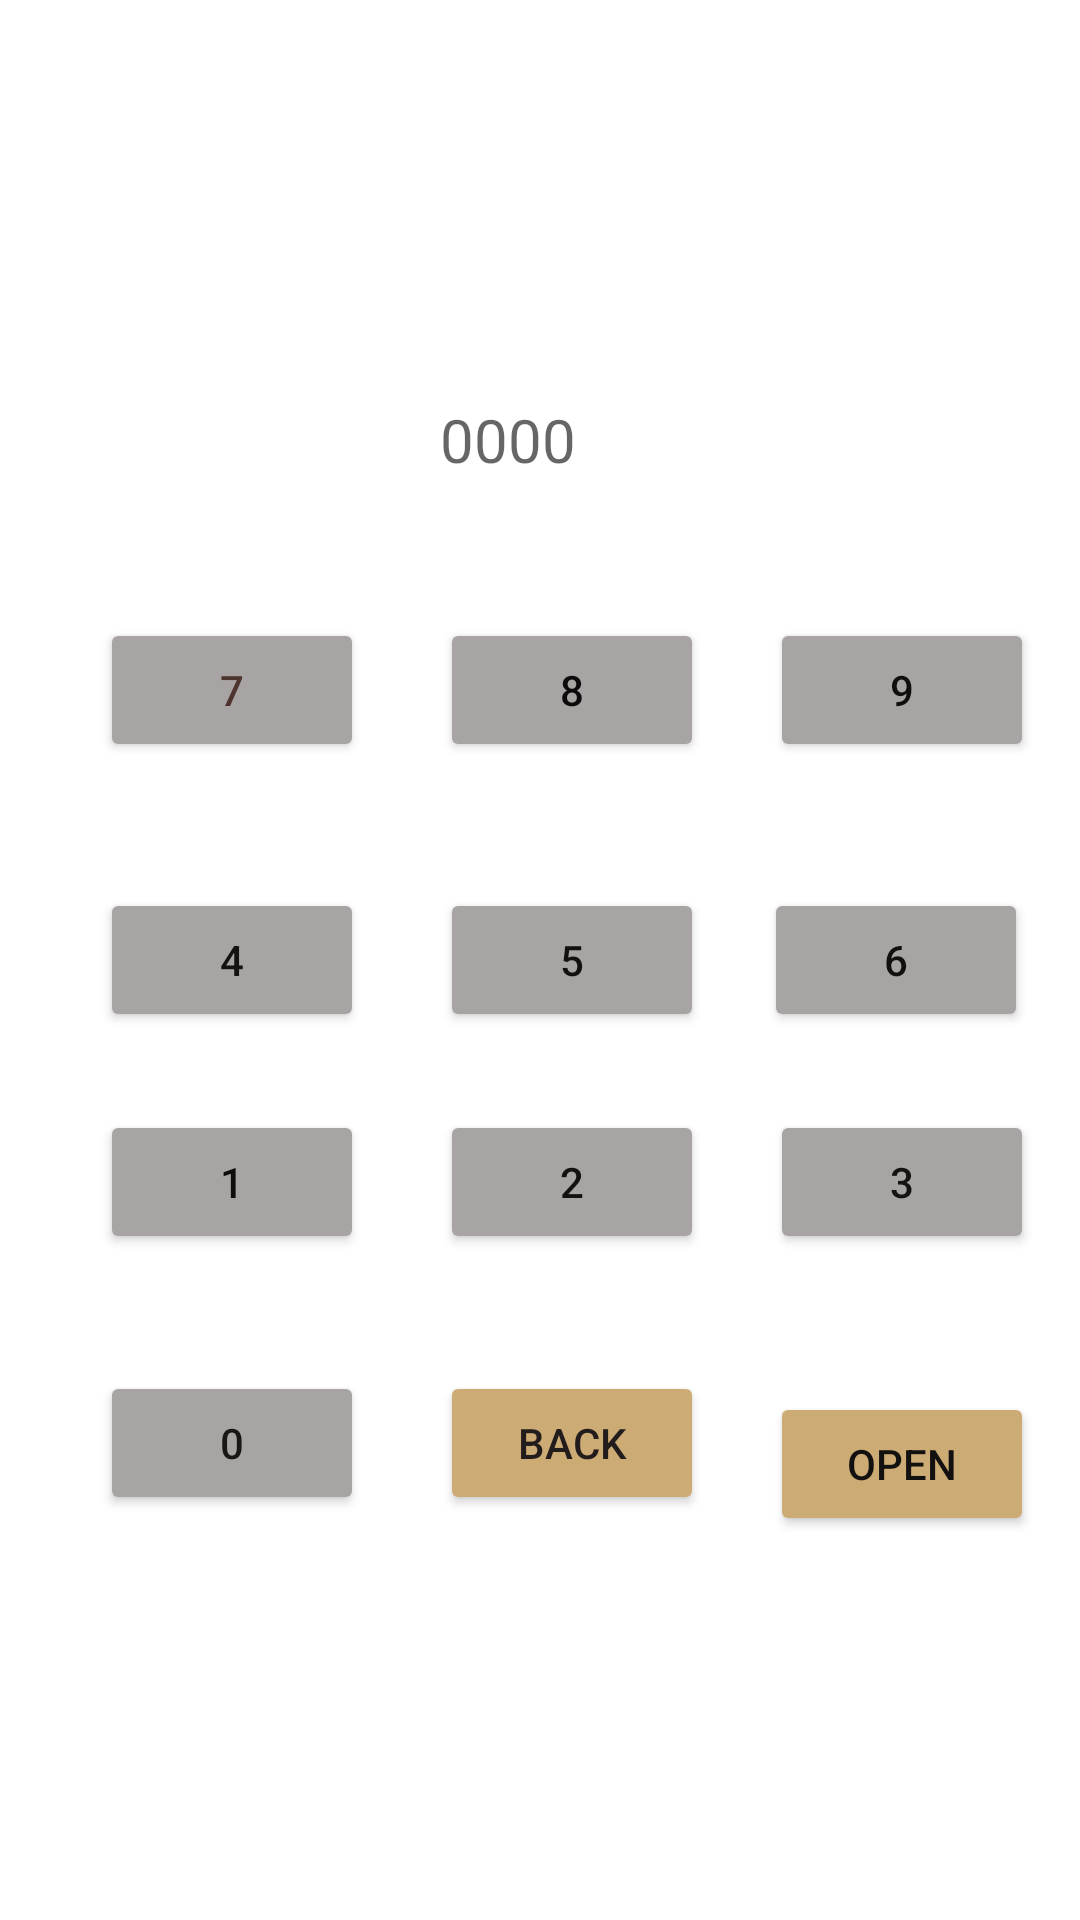

The Android layout XML behind this screen, and the referenced resources:
<!-- AndroidManifest.xml: application theme Theme.SP20_BSE_024_assi_2 -->
<!-- res/layout/activity_main.xml -->
<?xml version="1.0" encoding="utf-8"?>
<androidx.constraintlayout.widget.ConstraintLayout xmlns:android="http://schemas.android.com/apk/res/android"
    xmlns:app="http://schemas.android.com/apk/res-auto"
    xmlns:tools="http://schemas.android.com/tools"
    android:layout_width="match_parent"
    android:layout_height="match_parent"
    tools:context=".MainActivity">

    <Button
        android:id="@+id/btn7"
        android:layout_width="wrap_content"
        android:layout_height="wrap_content"
        android:layout_marginStart="18dp"
        android:layout_marginEnd="10dp"
        android:backgroundTint="#A8A4A4"
        android:text="@string/btn7"
        android:textColor="#4E342E"
        app:iconTint="#A19393"
        app:layout_constraintBaseline_toBaselineOf="@+id/btn8"
        app:layout_constraintEnd_toStartOf="@+id/btn8"
        app:layout_constraintStart_toStartOf="parent"
        tools:ignore="TextContrastCheck" />

    <Button
        android:id="@+id/btn8"
        android:layout_width="wrap_content"
        android:layout_height="wrap_content"
        android:layout_marginEnd="7dp"
        android:layout_marginBottom="42dp"
        android:backgroundTint="#A8A4A4"
        android:text="@string/btn8"
        android:textColor="#0C0A0A"
        app:layout_constraintBottom_toTopOf="@+id/btn5"
        app:layout_constraintEnd_toStartOf="@+id/btn9"
        app:layout_constraintStart_toEndOf="@+id/btn7" />

    <Button
        android:id="@+id/btn9"
        android:layout_width="wrap_content"
        android:layout_height="wrap_content"
        android:backgroundTint="#A8A4A4"
        android:text="@string/btn9"
        android:textColor="#120E0E"
        app:layout_constraintBaseline_toBaselineOf="@+id/btn8"
        app:layout_constraintEnd_toEndOf="parent"
        app:layout_constraintStart_toEndOf="@+id/btn8"
        tools:ignore="TextContrastCheck" />

    <Button
        android:id="@+id/btn4"
        android:layout_width="wrap_content"
        android:layout_height="wrap_content"
        android:layout_marginStart="16dp"
        android:layout_marginEnd="8dp"
        android:backgroundTint="#A8A4A4"
        android:text="@string/btn4"
        android:textColor="#171212"
        app:layout_constraintBaseline_toBaselineOf="@+id/btn5"
        app:layout_constraintEnd_toStartOf="@+id/btn5"
        app:layout_constraintStart_toStartOf="parent"
        tools:ignore="TextContrastCheck" />

    <Button
        android:id="@+id/btn5"
        android:layout_width="wrap_content"
        android:layout_height="wrap_content"
        android:layout_marginEnd="3dp"
        android:layout_marginBottom="113dp"
        android:backgroundTint="#A8A4A4"
        android:text="@string/btn5"
        android:textColor="#151010"
        app:layout_constraintBottom_toTopOf="@+id/btnback"
        app:layout_constraintEnd_toStartOf="@+id/btn6"
        app:layout_constraintStart_toEndOf="@+id/btn4"
        tools:ignore="TextContrastCheck" />

    <Button
        android:id="@+id/btn6"
        android:layout_width="wrap_content"
        android:layout_height="wrap_content"
        android:backgroundTint="#A8A4A4"
        android:text="@string/btn6"
        android:textColor="#130F0F"
        app:layout_constraintBaseline_toBaselineOf="@+id/btn5"
        app:layout_constraintEnd_toEndOf="parent"
        app:layout_constraintStart_toEndOf="@+id/btn5"
        tools:ignore="TextContrastCheck" />

    <Button
        android:id="@+id/btn1"
        android:layout_width="wrap_content"
        android:layout_height="wrap_content"
        android:layout_marginStart="18dp"
        android:layout_marginEnd="10dp"
        android:backgroundTint="#A8A4A4"
        android:text="@string/btn1"
        android:textColor="#100D0D"
        app:layout_constraintBaseline_toBaselineOf="@+id/btn2"
        app:layout_constraintEnd_toStartOf="@+id/btn2"
        app:layout_constraintStart_toStartOf="parent"
        tools:ignore="TextContrastCheck" />

    <Button
        android:id="@+id/btn2"
        android:layout_width="wrap_content"
        android:layout_height="wrap_content"
        android:layout_marginTop="26dp"
        android:layout_marginEnd="7dp"
        android:backgroundTint="#A8A4A4"
        android:text="@string/btn2"
        android:textColor="#151111"
        app:layout_constraintEnd_toStartOf="@+id/btn3"
        app:layout_constraintStart_toEndOf="@+id/btn1"
        app:layout_constraintTop_toBottomOf="@+id/btn5"
        tools:ignore="TextContrastCheck" />

    <Button
        android:id="@+id/btn3"
        android:layout_width="wrap_content"
        android:layout_height="wrap_content"
        android:backgroundTint="#A8A4A4"
        android:text="@string/btn3"
        android:textColor="#151212"
        app:layout_constraintBaseline_toBaselineOf="@+id/btn2"
        app:layout_constraintEnd_toEndOf="parent"
        app:layout_constraintStart_toEndOf="@+id/btn2"
        tools:ignore="TextContrastCheck" />

    <Button
        android:id="@+id/btn0"
        android:layout_width="wrap_content"
        android:layout_height="wrap_content"
        android:layout_marginStart="18dp"
        android:layout_marginEnd="10dp"
        android:backgroundTint="#A8A4A4"
        android:text="@string/btn0"
        android:textColor="#1B1616"
        app:layout_constraintBaseline_toBaselineOf="@+id/btnback"
        app:layout_constraintEnd_toStartOf="@+id/btnback"
        app:layout_constraintStart_toStartOf="parent"
        tools:ignore="TextContrastCheck" />

    <Button
        android:id="@+id/btnback"
        android:layout_width="wrap_content"
        android:layout_height="wrap_content"
        android:layout_marginEnd="7dp"
        android:layout_marginBottom="7dp"
        android:backgroundTint="#CDAB74"
        android:text="@string/back"
        android:textColor="#221C1C"
        app:layout_constraintBottom_toBottomOf="@+id/btnopen"
        app:layout_constraintEnd_toStartOf="@+id/btnopen"
        app:layout_constraintStart_toEndOf="@+id/btn0" />

    <Button
        android:id="@+id/btnopen"
        android:layout_width="wrap_content"
        android:layout_height="wrap_content"
        android:layout_marginBottom="128dp"
        android:backgroundTint="#CDAB74"
        android:text="@string/open"
        android:textColor="#131010"
        app:layout_constraintBottom_toBottomOf="parent"
        app:layout_constraintEnd_toEndOf="parent"
        app:layout_constraintStart_toEndOf="@+id/btnback" />

    <TextView
        android:id="@+id/txt"
        android:layout_width="wrap_content"
        android:layout_height="wrap_content"
        android:layout_marginBottom="46dp"
        android:hint="@string/txt"
        android:textSize="20sp"
        app:layout_constraintBottom_toTopOf="@+id/btn8"
        app:layout_constraintStart_toStartOf="@+id/btn8" />

</androidx.constraintlayout.widget.ConstraintLayout>
<!-- resources referenced by this layout -->
<resources>
  <string name="back">back</string>
  <string name="btn0">0</string>
  <string name="btn1">1</string>
  <string name="btn2">2</string>
  <string name="btn3">3</string>
  <string name="btn4">4</string>
  <string name="btn5">5</string>
  <string name="btn6">6</string>
  <string name="btn7">7</string>
  <string name="btn8">8</string>
  <string name="btn9">9</string>
  <string name="open">open</string>
  <string name="txt">0000</string>
  <style name="Theme.SP20_BSE_024_assi_2" parent="Theme.MaterialComponents.DayNight.DarkActionBar">
          
          <item name="colorPrimary">@color/purple_500</item>
          <item name="colorPrimaryVariant">@color/purple_700</item>
          <item name="colorOnPrimary">@color/white</item>
          
          <item name="colorSecondary">@color/teal_200</item>
          <item name="colorSecondaryVariant">@color/teal_700</item>
          <item name="colorOnSecondary">@color/black</item>
          
          <item name="android:statusBarColor" tools:targetApi="l">?attr/colorPrimaryVariant</item>
          
      </style>
  <!-- not gathered from this repository: default colours our renderer supplied (Android Studio template values) -->
  <color name="purple_500">#FF6200EE</color>
  <color name="purple_700">#FF3700B3</color>
  <color name="teal_200">#FF03DAC5</color>
  <color name="teal_700">#FF018786</color>
  <color name="black">#FF000000</color>
  <color name="white">#FFFFFFFF</color>
</resources>
